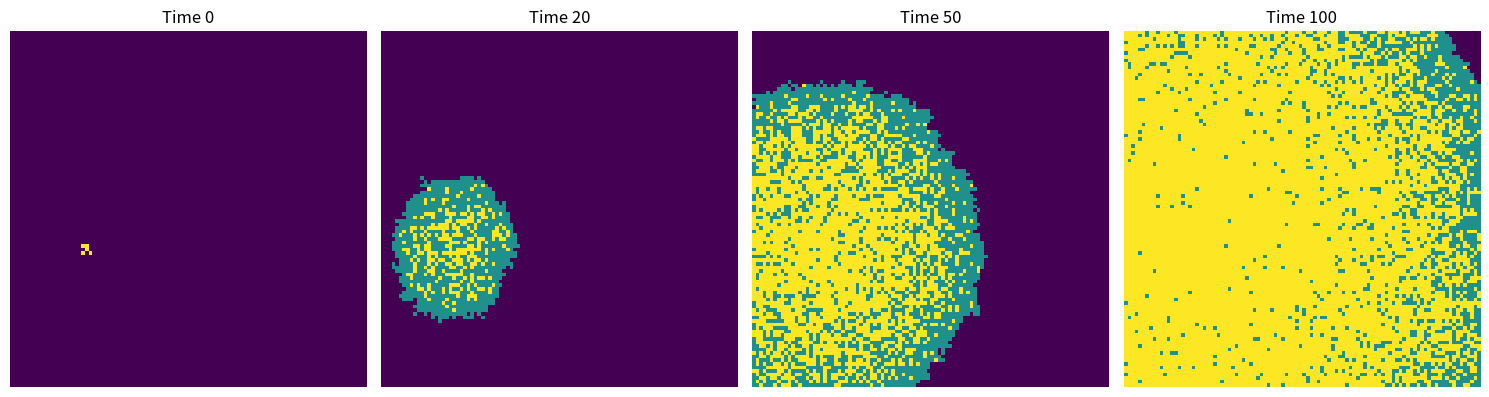

Reproduce this figure in Python. (Note: this script raises an exception after producing the figure.)
#import necessary libraries
import random
import numpy as np
import matplotlib.pyplot as plt
from matplotlib import cm

population = np.zeros((100,100)) #create a squre of susceptible individuals
x, y = random.randint(1,100), random.randint(1,100)
population[x,y] = 1 #primary infected people
time_step = [0, 20, 50, 100]
plots = { }

beta = 0.3
gamma = 0.05
for t in range (101) : #use for to simulate time step
    Ix, Iy = np.where(population == 1) #find all infected people
    for i in range (len(Ix)):
        x = Ix [i] #value the (x,y) of the infected one
        y = Iy [i]
        
        for dx in [-1, 0, 1]:
            for dy in [-1, 0, 1]:
                if dx == 0 and dy == 0:  #except the infected one, make it as a origin of disease
                    continue
                nx, ny = dx + x, dy + y # determine the position of infected people

                if 0<= ny < 100 and 0 <= nx < 100:  #ensure that the neibors are within the range
                    if population[nx, ny] == 0 :  #if the neibors are susceptible individuals
                        if random.uniform(0,1) <= beta :
                            population[nx, ny] = 1  #mark the infected one as 1
        if random.uniform(0,1) <= gamma: #judge if the infecting individual have the oppotunity to recover
            population[x, y] = 2  #mark recovered individual as 2
    if t in time_step:
        plots[t] = population.copy()  #import the datas in plots

fig, axes = plt.subplots(1, len(time_step), figsize=(15, 4), dpi=200) # set the plots to let them show in one layer
for idx, t in enumerate(time_step): # create four plots, name the titles and set some variables
    axes[idx].imshow(plots[t], cmap= cm.get_cmap('viridis', 3), interpolation='nearest') 
    axes[idx].set_title(f"Time {t}") #titles
    axes[idx].axis('off') #close the axis

plt.tight_layout()
plt.savefig('/Users/<user>/Desktop/IBI_2024-25/IBI1_2024-25/Practical 6/spatial_SIR(2D).png')
plt.show()
